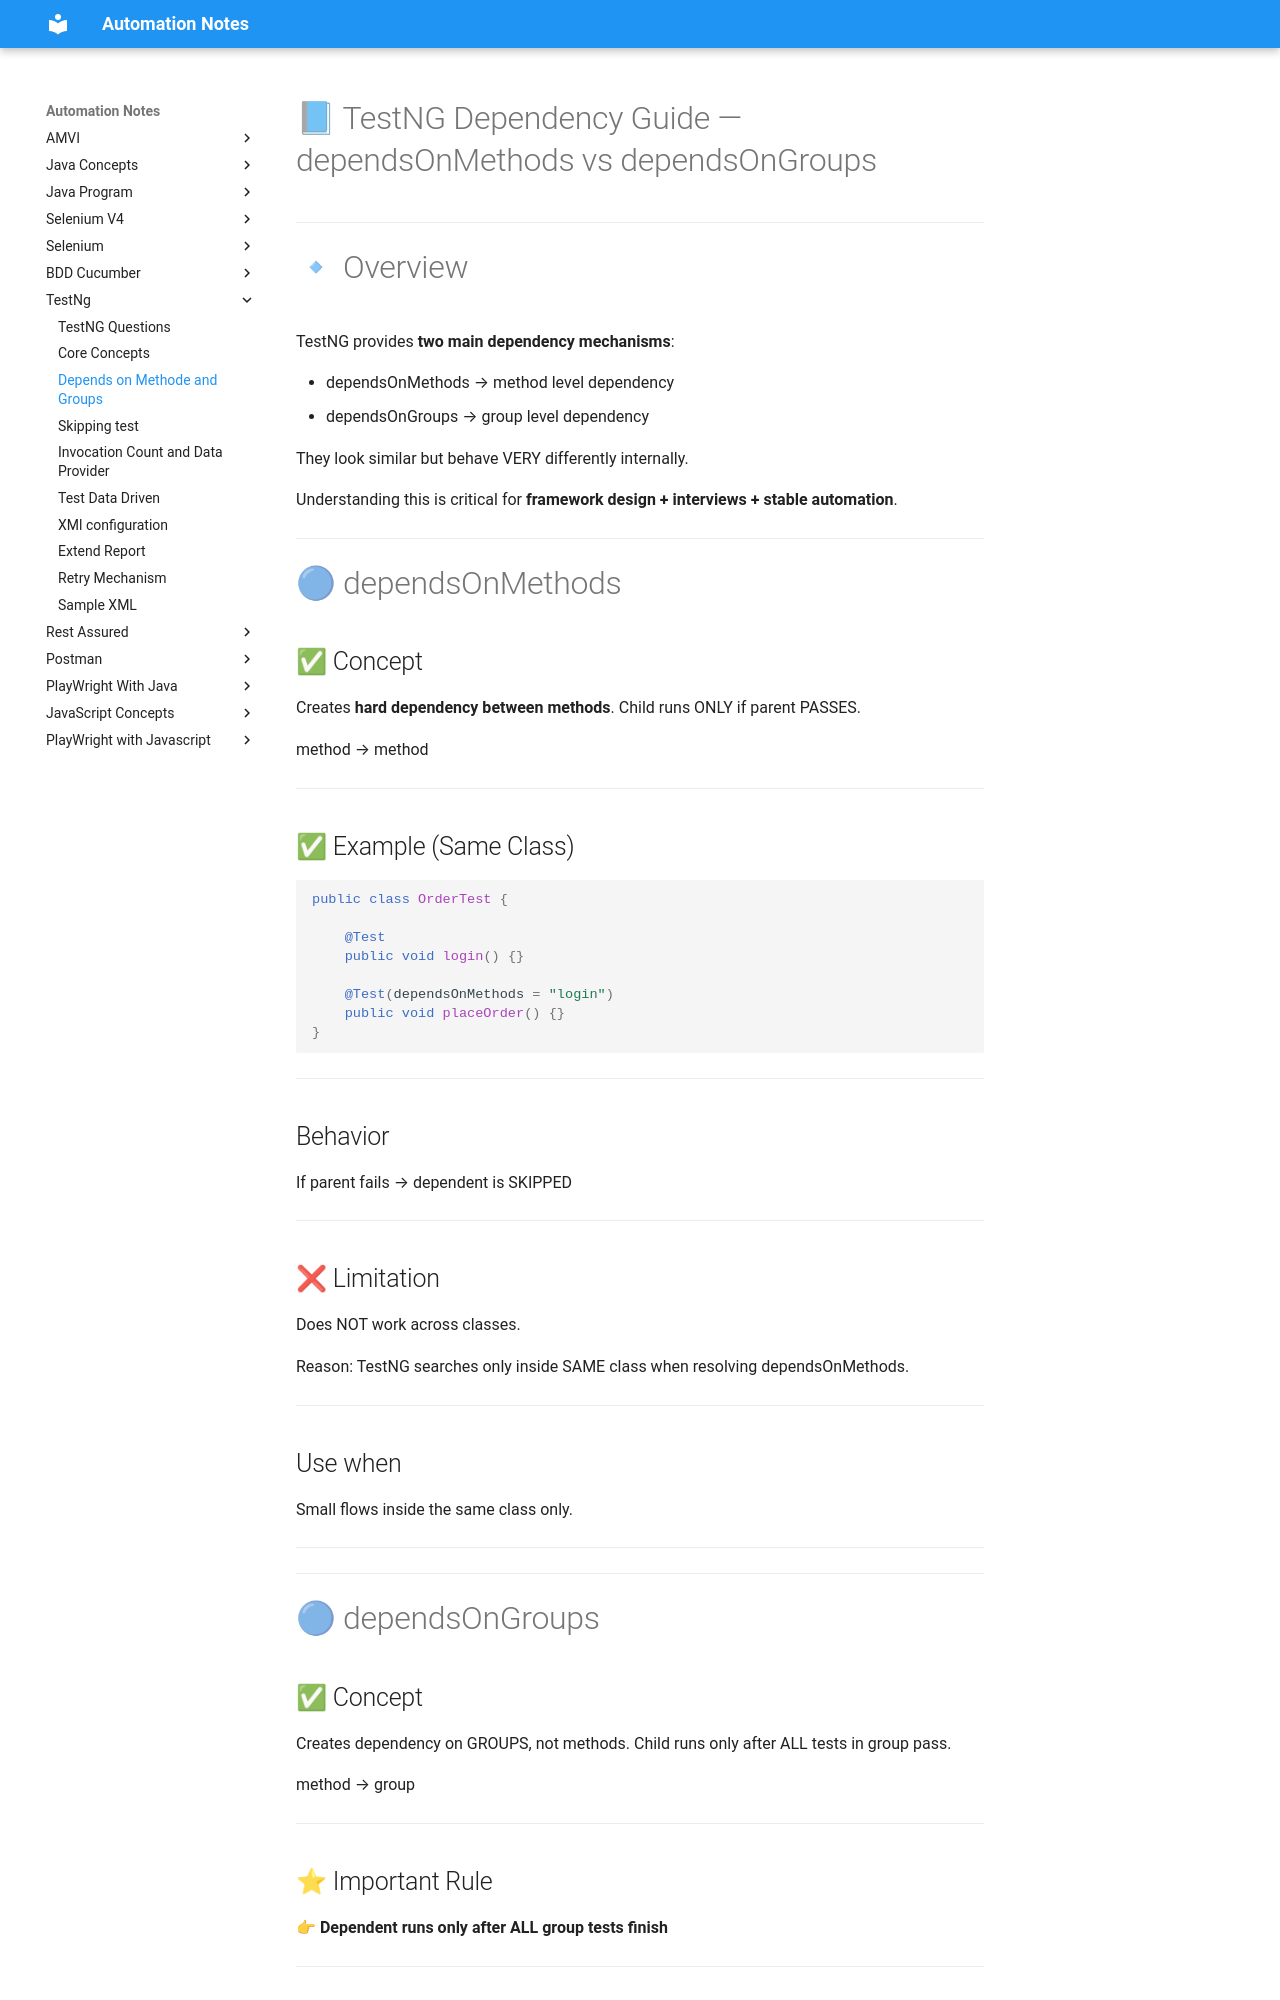

repository: automation-study-material/automation-testing · page: testng/dependency-resolve/index.html · generator: mkdocs

# 📘 TestNG Dependency Guide — dependsOnMethods vs dependsOnGroups

---

# 🔹 Overview

TestNG provides **two main dependency mechanisms**:

- dependsOnMethods → method level dependency
- dependsOnGroups → group level dependency

They look similar but behave VERY differently internally.

Understanding this is critical for **framework design + interviews + stable automation**.

---

# 🔵 dependsOnMethods

## ✅ Concept
Creates **hard dependency between methods**.
Child runs ONLY if parent PASSES.

method → method

---

## ✅ Example (Same Class)

```java
public class OrderTest {

    @Test
    public void login() {}

    @Test(dependsOnMethods = "login")
    public void placeOrder() {}
}
```

---

## Behavior

If parent fails → dependent is SKIPPED

---

## ❌ Limitation

Does NOT work across classes.

Reason:
TestNG searches only inside SAME class when resolving dependsOnMethods.

---

## Use when
Small flows inside the same class only.

---

---

# 🔵 dependsOnGroups

## ✅ Concept
Creates dependency on GROUPS, not methods.
Child runs only after ALL tests in group pass.

method → group

---

## ⭐ Important Rule

👉 **Dependent runs only after ALL group tests finish**

---
